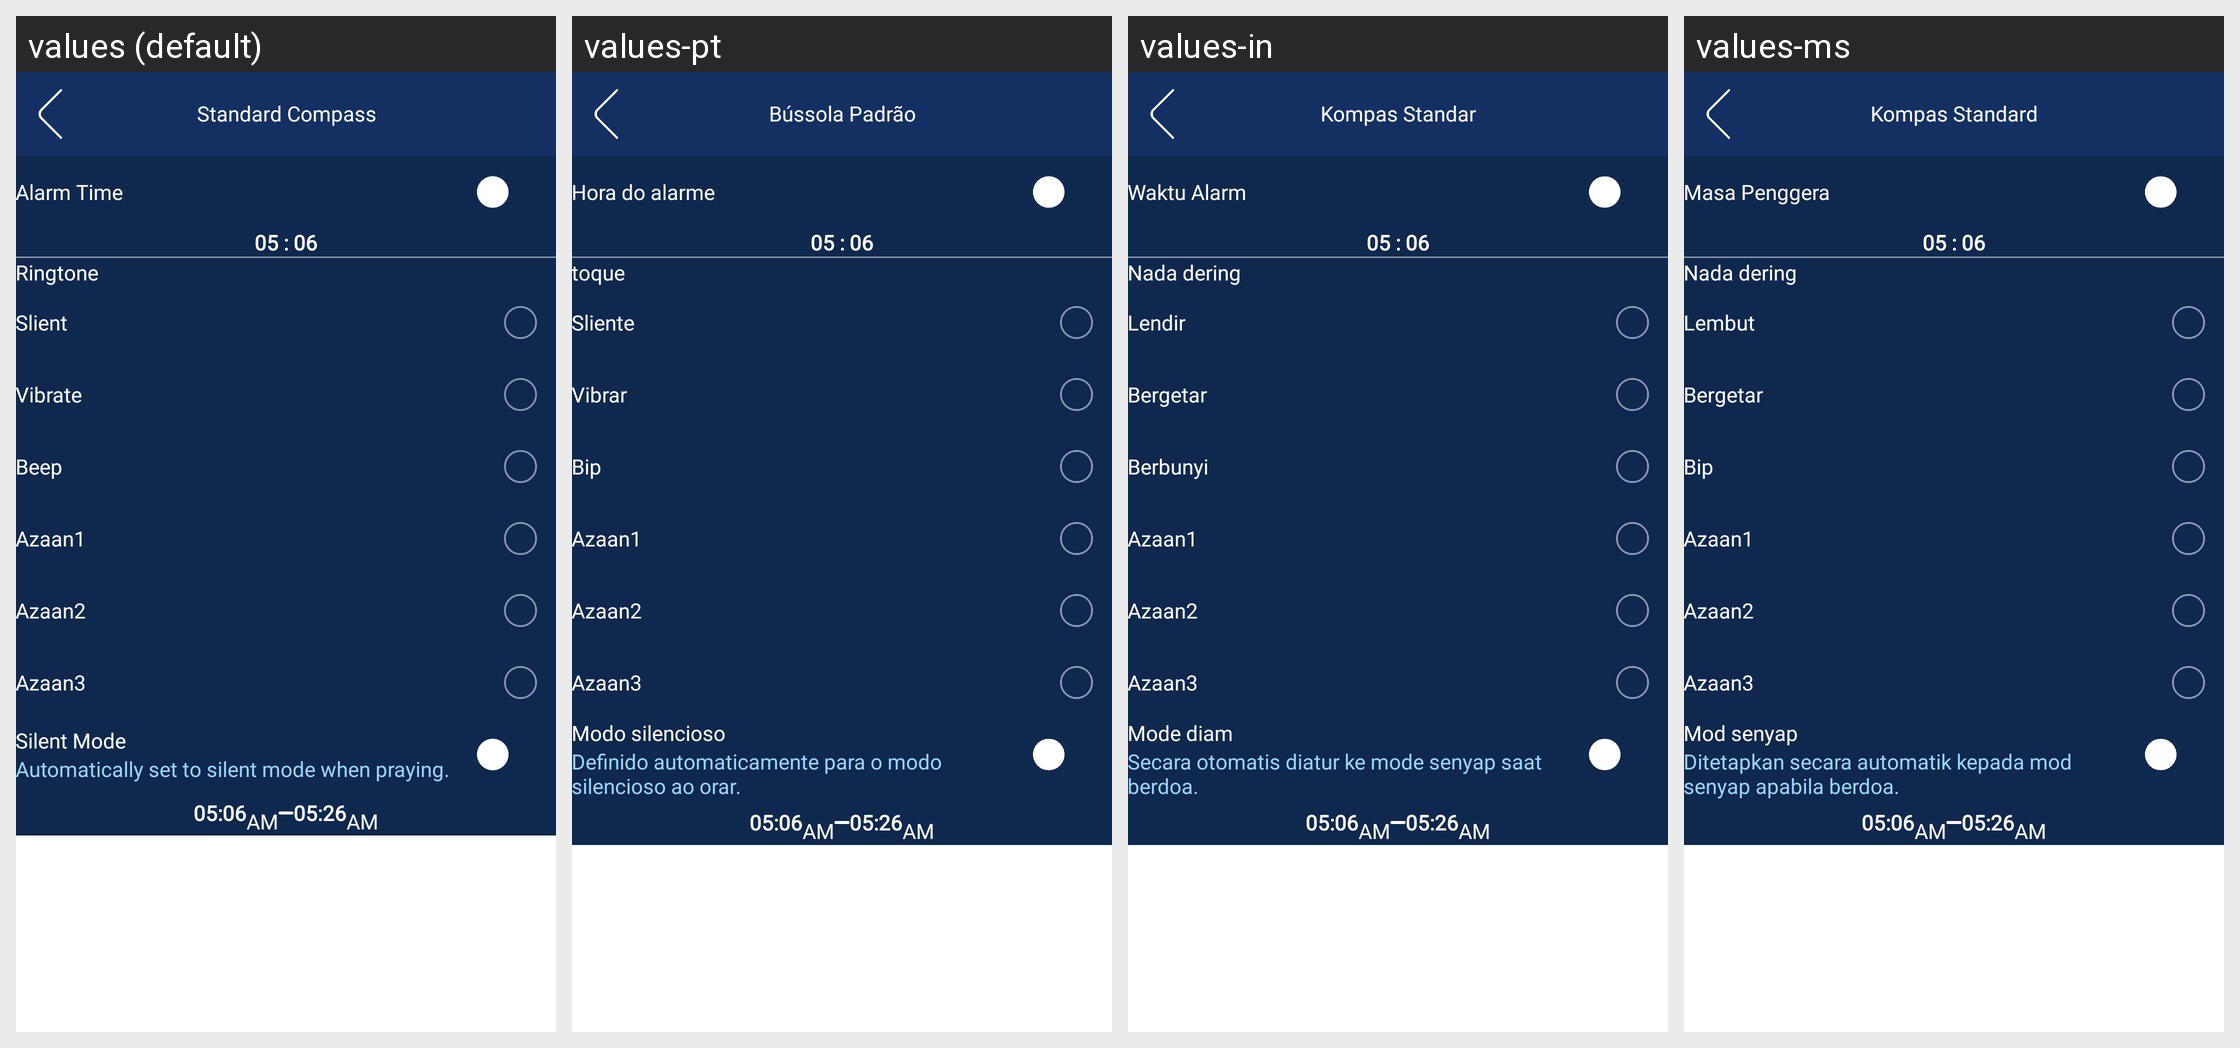

Here is an Android app screen in its default locale and in the app's own translations. Write out the translated-string differences for the strings that appear on this screen.
Android screen res/layout/activity_setting_alarm_prayer.xml rendered under 4 locales, left to right: values (default), values-pt, values-in, values-ms. Device: Nexus 5 (rendered at 1080×1920; each locale shown at half size, 540×960, under a caption strip naming it); theme Theme.PhoneDialer.
Other locales in the repository, not shown: values-ar, values-de, values-es, values-fr, values-hi, values-tr, values-zh.
Strings drawn on this screen, with the default value and each locale's value (text and hints the layout hard-codes, and strings that could not be matched under every locale, appear in the picture but are not listed):

alarm_time
  values: Alarm Time
  values-pt: Hora do alarme
  values-in: Waktu Alarm
  values-ms: Masa Penggera

ringtone
  values: Ringtone
  values-pt: toque
  values-in: Nada dering
  values-ms: Nada dering

Slient
  values: Slient
  values-pt: Sliente
  values-in: Lendir
  values-ms: Lembut

Vibrate
  values: Vibrate
  values-pt: Vibrar
  values-in: Bergetar
  values-ms: Bergetar

Beep
  values: Beep
  values-pt: Bip
  values-in: Berbunyi
  values-ms: Bip

Azaan1
  values: Azaan1
  values-pt: Azaan1
  values-in: Azaan1
  values-ms: Azaan1

Azaan2
  values: Azaan2
  values-pt: Azaan2
  values-in: Azaan2
  values-ms: Azaan2

Azaan3
  values: Azaan3
  values-pt: Azaan3
  values-in: Azaan3
  values-ms: Azaan3

slient_mode
  values: Silent Mode
  values-pt: Modo silencioso
  values-in: Mode diam
  values-ms: Mod senyap

automatic
  values: Automatically set to silent mode when praying.
  values-pt: Definido automaticamente para o modo silencioso ao orar.
  values-in: Secara otomatis diatur ke mode senyap saat berdoa.
  values-ms: Ditetapkan secara automatik kepada mod senyap apabila berdoa.

stand_compass
  values: Standard Compass
  values-pt: Bússola Padrão
  values-in: Kompas Standar
  values-ms: Kompas Standard
